Run: headless pygame with SDL's dummy video driver; simulated clock (each Clock.tick advances the game by its frame time, no real sleeping); random seed 0; keys injected as events and as key.get_pressed() state; no mouse input.
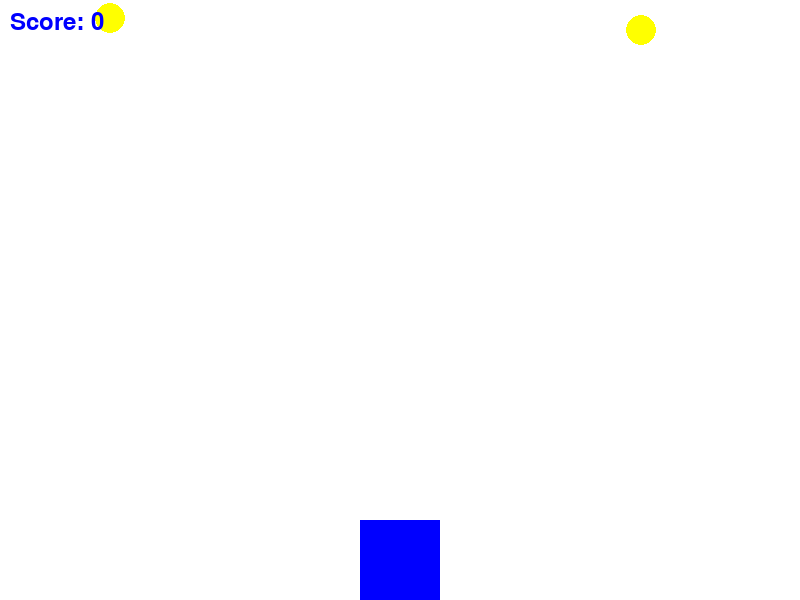
Frame 1 of 4 · flips 1–60 · no input
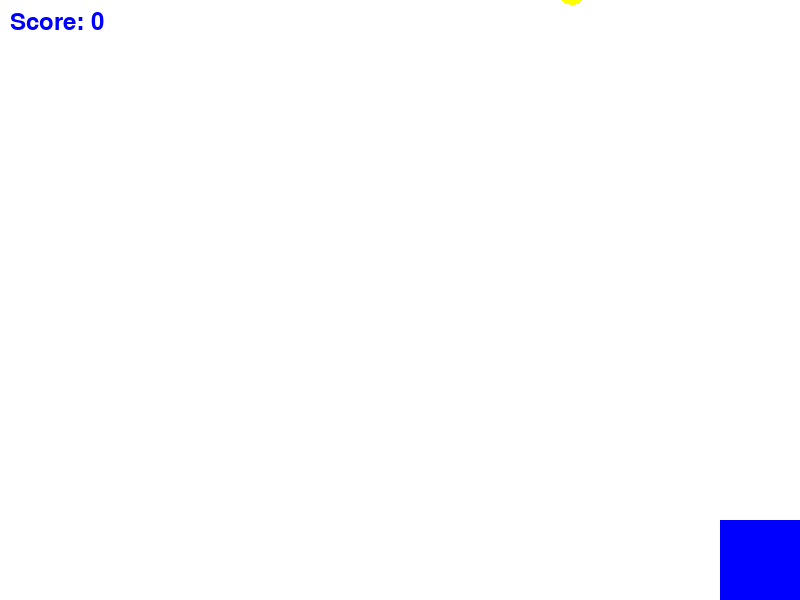
Frame 2 of 4 · flips 61–180 · tapped SPACE, RETURN · held RIGHT (→), D
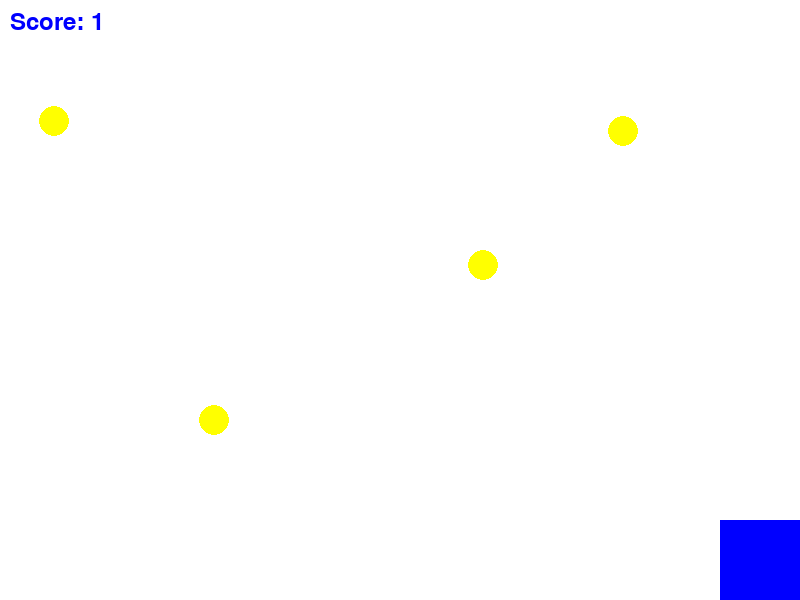
Frame 3 of 4 · flips 181–300 · held DOWN (↓), S
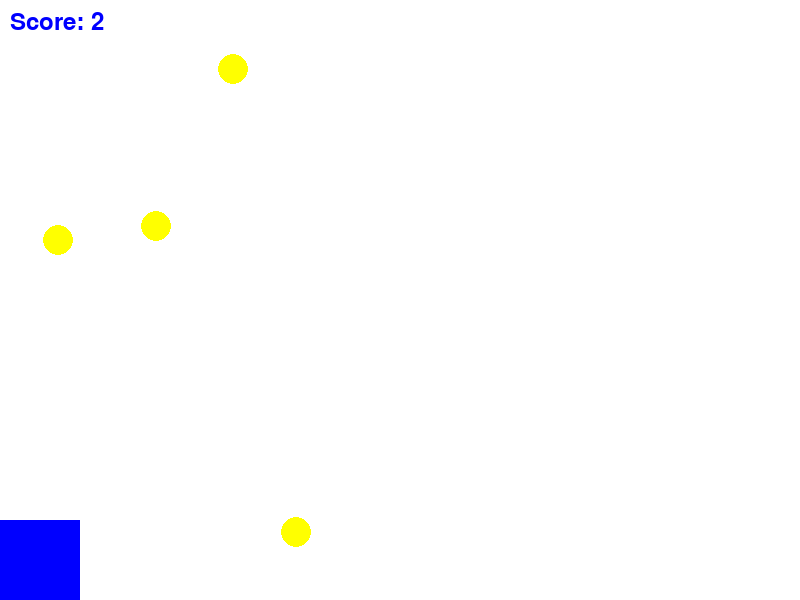
Frame 4 of 4 · flips 301–420 · held LEFT (←), A, UP (↑), W

The pygame program that drew these frames:

import pygame
import sys
import random

# Initialize Pygame
pygame.init()

# Constants
WIDTH = 800
HEIGHT = 600
FPS = 60

# Colors
WHITE = (255, 255, 255)
BLUE = (0, 0, 255)
YELLOW = (255, 255, 0)

# Game variables
score = 0
speed = 5
raindrop_frequency = 25
bucket_speed = 10

# Set up the screen
screen = pygame.display.set_mode((WIDTH, HEIGHT))
pygame.display.set_caption("Rain Bucket Game")
clock = pygame.time.Clock()

# Function to create raindrops
def create_raindrop():
    x = random.randint(0, WIDTH - 30)
    y = random.randint(-HEIGHT, 0)
    return {'rect': pygame.Rect(x, y, 30, 30), 'speed': random.randint(5, 15)}

# Main game loop
def game_loop():
    global score
    bucket_rect = pygame.Rect(WIDTH // 2 - 40, HEIGHT - 80, 80, 80)
    raindrops = []

    while True:
        for event in pygame.event.get():
            if event.type == pygame.QUIT:
                pygame.quit()
                sys.exit()

        # Generate raindrops
        if random.randint(1, raindrop_frequency) == 1:
            raindrops.append(create_raindrop())

        # Move raindrops
        for raindrop in raindrops:
            raindrop['rect'].move_ip(0, raindrop['speed'])

        # Check collision with bucket
        for raindrop in raindrops[:]:
            if bucket_rect.colliderect(raindrop['rect']):
                raindrops.remove(raindrop)
                score += 1

        # Remove raindrops that go off screen
        for raindrop in raindrops[:]:
            if raindrop['rect'].top > HEIGHT:
                raindrops.remove(raindrop)

        # Move bucket based on user input
        keys = pygame.key.get_pressed()
        if keys[pygame.K_LEFT] and bucket_rect.left > 0:
            bucket_rect.move_ip(-bucket_speed, 0)
        if keys[pygame.K_RIGHT] and bucket_rect.right < WIDTH:
            bucket_rect.move_ip(bucket_speed, 0)

        # Draw everything
        screen.fill(WHITE)
        pygame.draw.rect(screen, BLUE, bucket_rect)  # Draw bucket
        for raindrop in raindrops:
            pygame.draw.circle(screen, YELLOW, raindrop['rect'].center, 15)  # Draw raindrop

        # Display score
        font = pygame.font.SysFont(None, 36)
        score_text = font.render(f'Score: {score}', True, BLUE)
        screen.blit(score_text, (10, 10))

        pygame.display.flip()
        clock.tick(FPS)

# Start the game loop
game_loop()
